Dataset: data (GitHub, BenjaminKerr/FishLens). Classes: Chinook salmon, Oncorhynchus mykiss, trout.

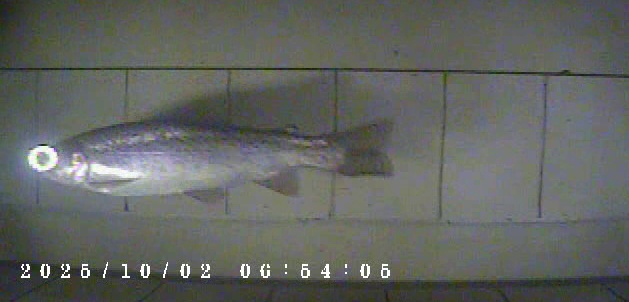
Label: Oncorhynchus mykiss

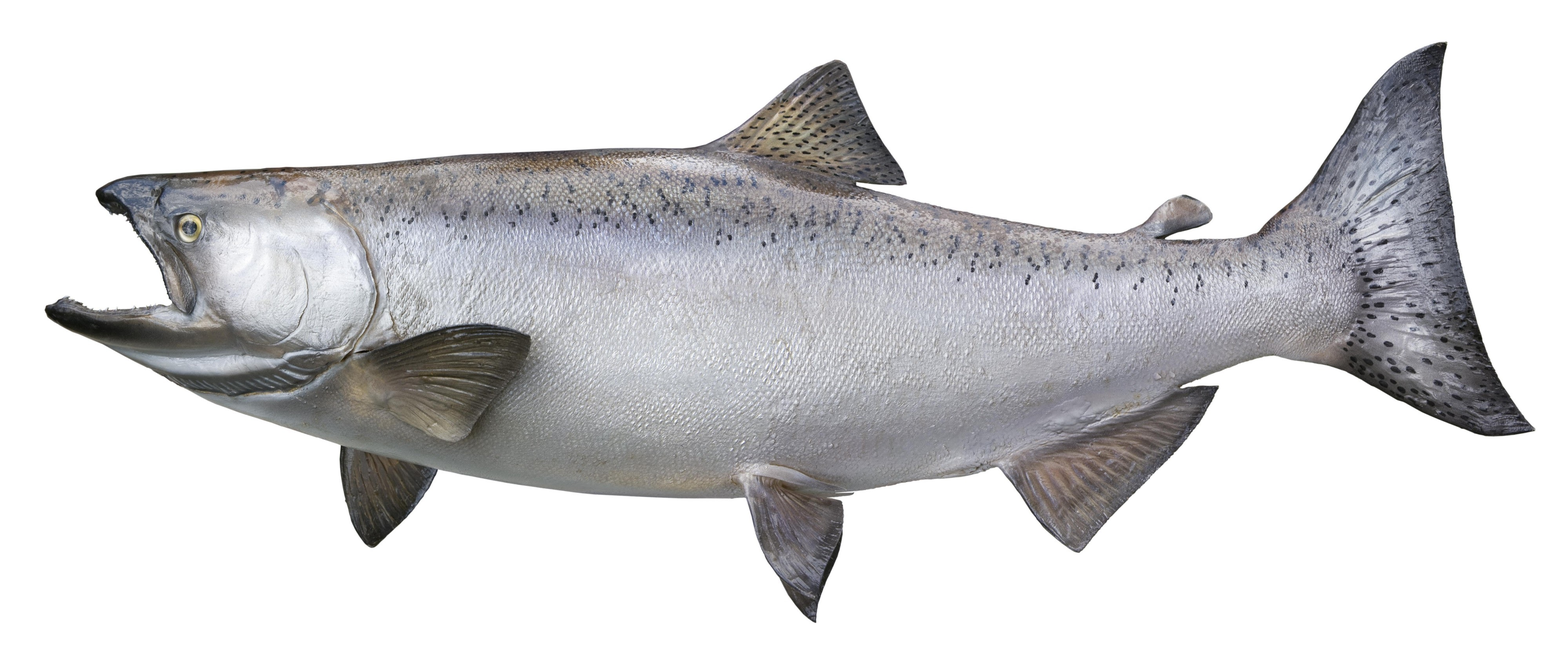
Label: Chinook salmon

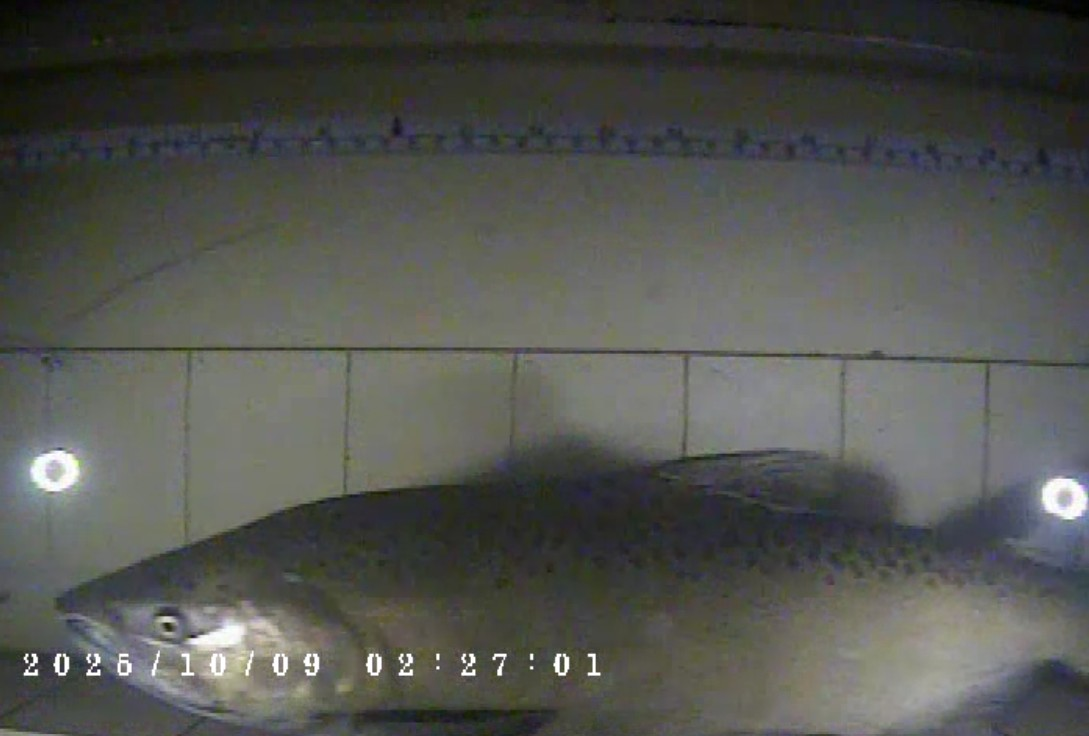
Label: Chinook salmon

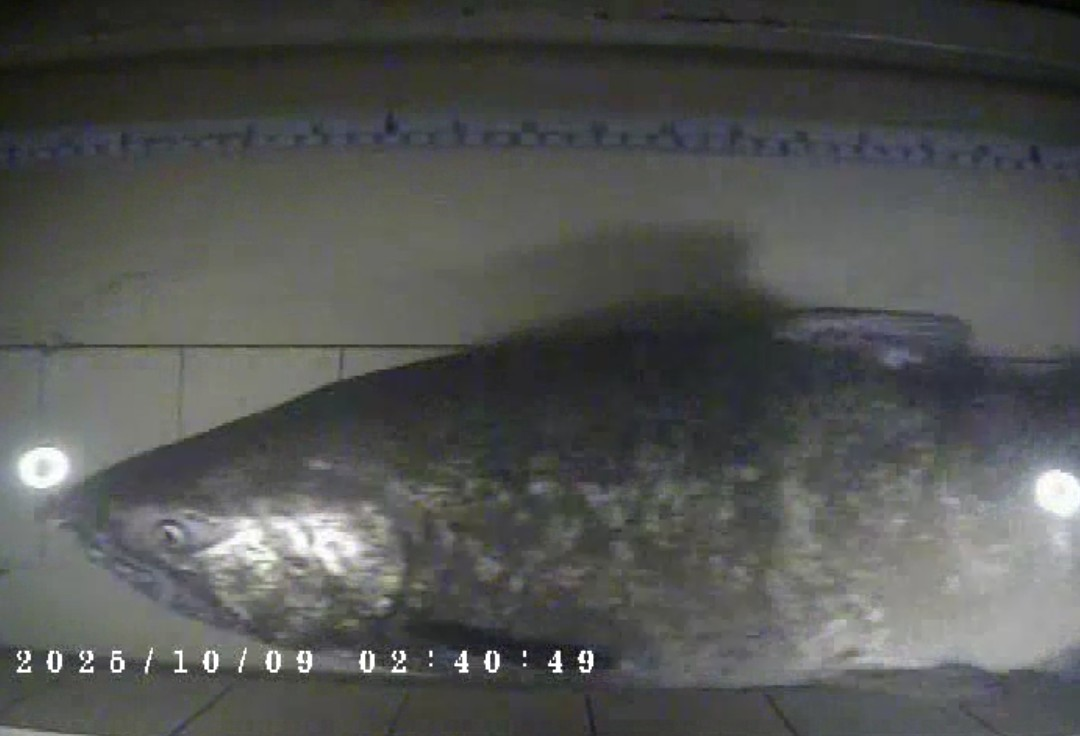
Label: Chinook salmon

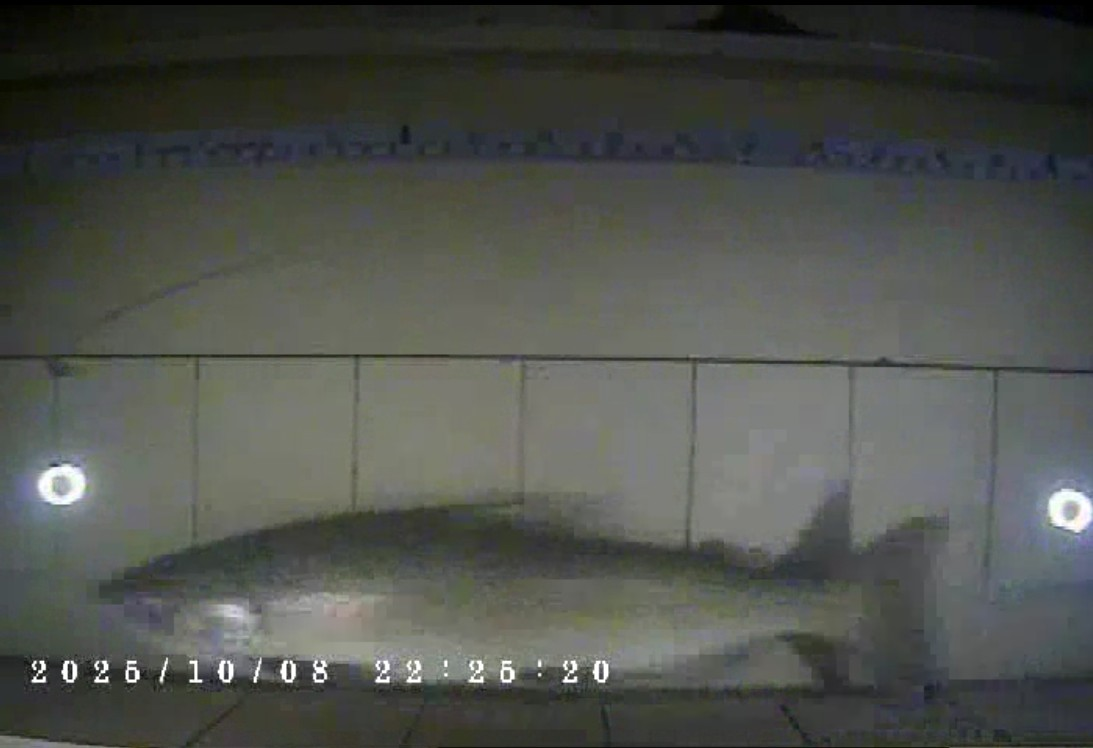
Label: Oncorhynchus mykiss

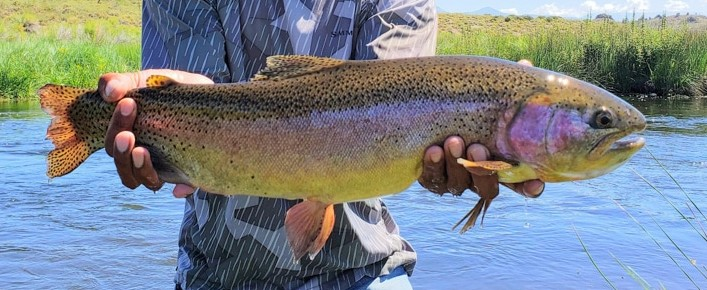
Label: Oncorhynchus mykiss
